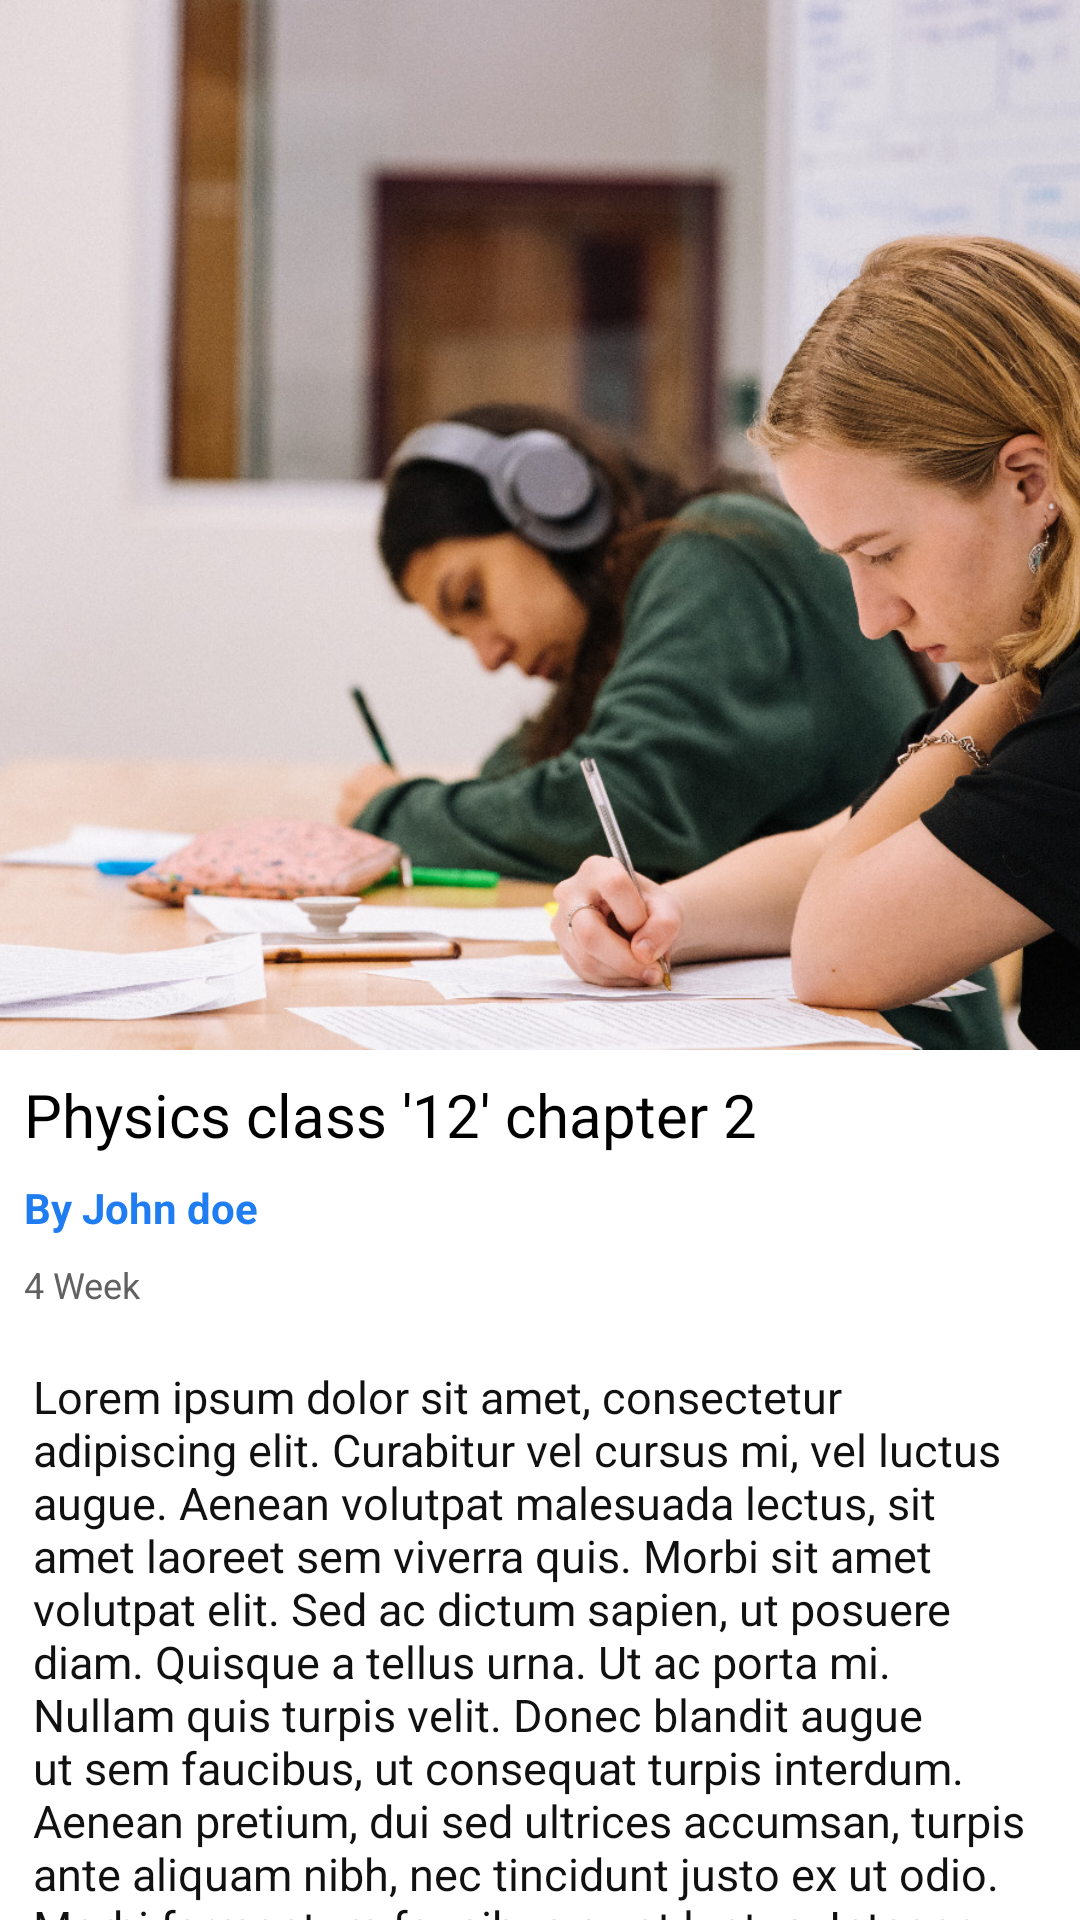

Layout XML and referenced resources for this Android screen:
<!-- AndroidManifest.xml: application theme Theme.Teach -->
<!-- res/layout/fragment_course_detail.xml -->
<?xml version="1.0" encoding="utf-8"?>
<androidx.core.widget.NestedScrollView xmlns:android="http://schemas.android.com/apk/res/android"
    xmlns:tools="http://schemas.android.com/tools"
    android:layout_width="match_parent"
    android:layout_height="match_parent"
    tools:context=".Fragment.courseDetail">

    <RelativeLayout
        android:layout_width="match_parent"
        android:layout_height="match_parent">

        <ImageView
            android:id="@+id/course_thumbnail"
            android:layout_width="match_parent"
            android:layout_height="350dp"
            android:scaleType="centerCrop"
            android:src="@drawable/page1" />

        <TextView
            android:id="@+id/course_title"
            android:layout_width="match_parent"
            android:layout_height="wrap_content"
            android:layout_below="@id/course_thumbnail"
            android:layout_marginStart="8dp"
            android:layout_marginTop="8dp"
            android:layout_marginEnd="8dp"
            android:layout_marginBottom="8dp"
            android:text="Physics class '12' chapter 2"
            android:textColor="#000"
            android:textSize="20dp" />

        <TextView
            android:id="@+id/instructor"
            android:layout_width="wrap_content"
            android:layout_height="wrap_content"
            android:layout_below="@id/course_title"
            android:layout_marginLeft="8dp"

            android:text="By John doe"
            android:textColor="#1F7DF1"
            android:textStyle="bold" />

        <TextView
            android:id="@+id/courseDur"
            android:layout_width="match_parent"
            android:layout_height="wrap_content"
            android:layout_below="@id/instructor"
            android:layout_margin="8dp"
            android:text="4 Week"
            android:textColor="#616161"
            android:textSize="12dp" />

        <TextView
            android:id="@+id/courseDis"
            android:layout_width="wrap_content"
            android:layout_height="wrap_content"
            android:layout_below="@+id/courseDur"
            android:layout_marginStart="8dp"
            android:layout_marginTop="8dp"
            android:layout_marginEnd="8dp"
            android:layout_marginBottom="8dp"
            android:padding="3dp"
            android:text="@string/dis"
            android:textColor="#111"
            android:textSize="15dp" />

        <Button
            android:layout_width="match_parent"
            android:layout_height="wrap_content"
            android:layout_below="@id/courseDis"
            android:layout_alignParentBottom="true"
            android:layout_margin="8dp"
            android:padding="5dp"
            android:text="Buy now" />


    </RelativeLayout>

</androidx.core.widget.NestedScrollView>
<!-- resources referenced by this layout -->
<resources>
  <!-- drawable page1: jpeg bitmap (drawable, 305942 bytes) -->
  <string name="dis"> Lorem ipsum dolor sit amet, consectetur adipiscing elit. Curabitur vel cursus mi, vel luctus augue. Aenean volutpat malesuada lectus, sit amet laoreet sem viverra quis. Morbi sit amet volutpat elit. Sed ac dictum sapien, ut posuere diam. Quisque a tellus urna. Ut ac porta mi. Nullam quis turpis velit. Donec blandit augue ut sem faucibus, ut consequat turpis interdum. Aenean pretium, dui sed ultrices accumsan, turpis ante aliquam nibh, nec tincidunt justo ex ut odio. Morbi fermentum faucibus ex at luctus. Integer aliquet eros id scelerisque hendrerit. Vestibulum blandit lorem a mauris accumsan posuere. Nulla mollis feugiat turpis vitae porta. Suspendisse leo lacus, dignissim eu molestie in, tempor vel nisl. Integer ullamcorper eget ligula id viverra.
  
   Nunc tincidunt condimentum rutrum. Duis luctus eu est nec tristique. Integer tincidunt lectus ut diam dignissim, sit amet pretium ligula ultrices. Quisque a quam non ante placerat faucibus. Nam rhoncus maximus arcu, id ultricies sem. Nam justo orci, tempor non sem tristique, pellentesque pretium metus. Praesent quis porttitor lorem, rhoncus vestibulum tortor. Aliquam vitae aliquet mi. Aliquam sem libero, pretium ac enim nec, vehicula hendrerit neque. Curabitur et ex dignissim, sollicitudin sem et, dapibus enim. In non nisl quis orci maximus malesuada vel sit amet elit. </string>
  <style name="Theme.Teach" parent="Theme.MaterialComponents.DayNight.NoActionBar">
          
          <item name="colorPrimary">@color/purple_500</item>
          <item name="colorPrimaryVariant">@color/purple_700</item>
          <item name="colorOnPrimary">@color/white</item>
          
          <item name="colorSecondary">@color/teal_200</item>
          <item name="colorSecondaryVariant">@color/teal_700</item>
          <item name="colorOnSecondary">@color/black</item>
          
          <item name="android:statusBarColor" tools:targetApi="l">?attr/colorPrimaryVariant</item>
          
      </style>
  <color name="purple_500">#0484EA</color>
  <color name="purple_700">#2196F3</color>
  <color name="white">#FFFFFFFF</color>
  <color name="teal_200">#04FBE3</color>
  <color name="teal_700">#FF018786</color>
  <color name="black">#FF000000</color>
</resources>
